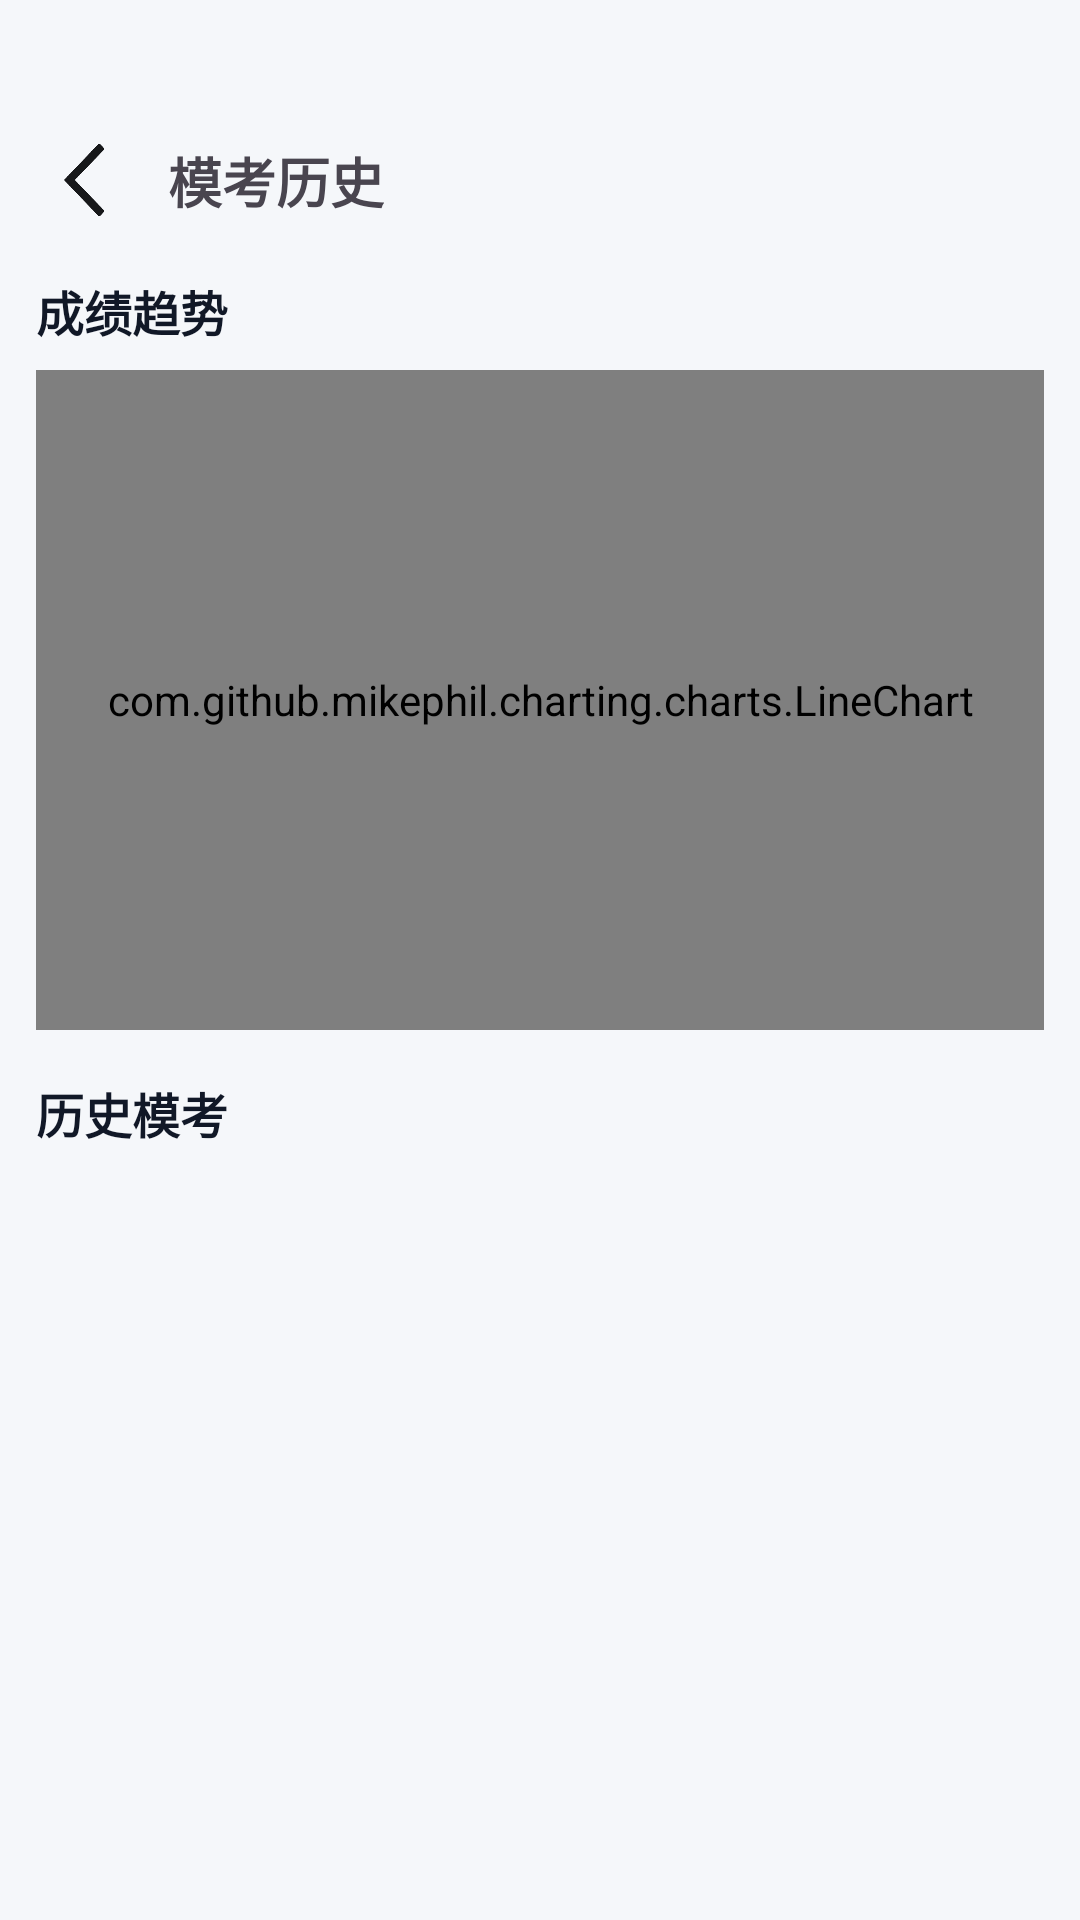

Produce the Android XML layout that renders to this screen, including the resource entries it uses.
<!-- AndroidManifest.xml: application theme Theme.DirectorDuckV10 -->
<!-- res/layout/activity_mock_exam_history.xml -->
<?xml version="1.0" encoding="utf-8"?>
<androidx.constraintlayout.widget.ConstraintLayout
    xmlns:android="http://schemas.android.com/apk/res/android"
    xmlns:app="http://schemas.android.com/apk/res-auto"
    android:layout_width="match_parent"
    android:layout_height="match_parent"
    android:background="#F5F7FA">

    <ImageView
        android:id="@+id/ivBack"
        android:layout_width="40dp"
        android:layout_height="40dp"
        android:padding="8dp"
        android:src="@drawable/back"
        app:layout_constraintStart_toStartOf="parent"
        app:layout_constraintTop_toTopOf="parent"
        android:layout_marginTop="40dp"
        android:layout_marginStart="8dp"/>

    <TextView
        android:id="@+id/tvTitle"
        android:layout_width="wrap_content"
        android:layout_height="wrap_content"
        android:text="模考历史"
        android:textSize="18sp"
        android:textStyle="bold"
        app:layout_constraintTop_toTopOf="@id/ivBack"
        app:layout_constraintBottom_toBottomOf="@id/ivBack"
        app:layout_constraintStart_toEndOf="@id/ivBack"
        android:layout_marginStart="8dp"/>

    <androidx.core.widget.NestedScrollView
        android:id="@+id/scrollHistory"
        android:layout_width="0dp"
        android:layout_height="0dp"
        android:fillViewport="true"
        app:layout_constraintTop_toBottomOf="@id/ivBack"
        app:layout_constraintBottom_toBottomOf="parent"
        app:layout_constraintStart_toStartOf="parent"
        app:layout_constraintEnd_toEndOf="parent">

        <LinearLayout
            android:layout_width="match_parent"
            android:layout_height="wrap_content"
            android:orientation="vertical"
            android:padding="12dp">

            <TextView
                android:id="@+id/tvTrendTitle"
                android:layout_width="wrap_content"
                android:layout_height="wrap_content"
                android:text="成绩趋势"
                android:textSize="16sp"
                android:textStyle="bold"
                android:textColor="#111827"/>

            <com.github.mikephil.charting.charts.LineChart
                android:id="@+id/lineScoreTrend"
                android:layout_width="match_parent"
                android:layout_height="220dp"
                android:layout_marginTop="8dp"/>

            <TextView
                android:id="@+id/tvHistoryListTitle"
                android:layout_width="wrap_content"
                android:layout_height="wrap_content"
                android:layout_marginTop="16dp"
                android:text="历史模考"
                android:textSize="16sp"
                android:textStyle="bold"
                android:textColor="#111827"/>

            <androidx.recyclerview.widget.RecyclerView
                android:id="@+id/recyclerHistory"
                android:layout_width="match_parent"
                android:layout_height="wrap_content"
                android:nestedScrollingEnabled="false"
                android:paddingTop="8dp"
                android:paddingBottom="12dp"/>
        </LinearLayout>
    </androidx.core.widget.NestedScrollView>
</androidx.constraintlayout.widget.ConstraintLayout>
<!-- resources referenced by this layout -->
<resources>
  <!-- drawable back: png bitmap (drawable, 3835 bytes) -->
  <style name="Theme.DirectorDuckV10" parent="Base.Theme.DirectorDuckV10" />
  <style name="Base.Theme.DirectorDuckV10" parent="Theme.Material3.DayNight.NoActionBar">
          
          
      </style>
</resources>
